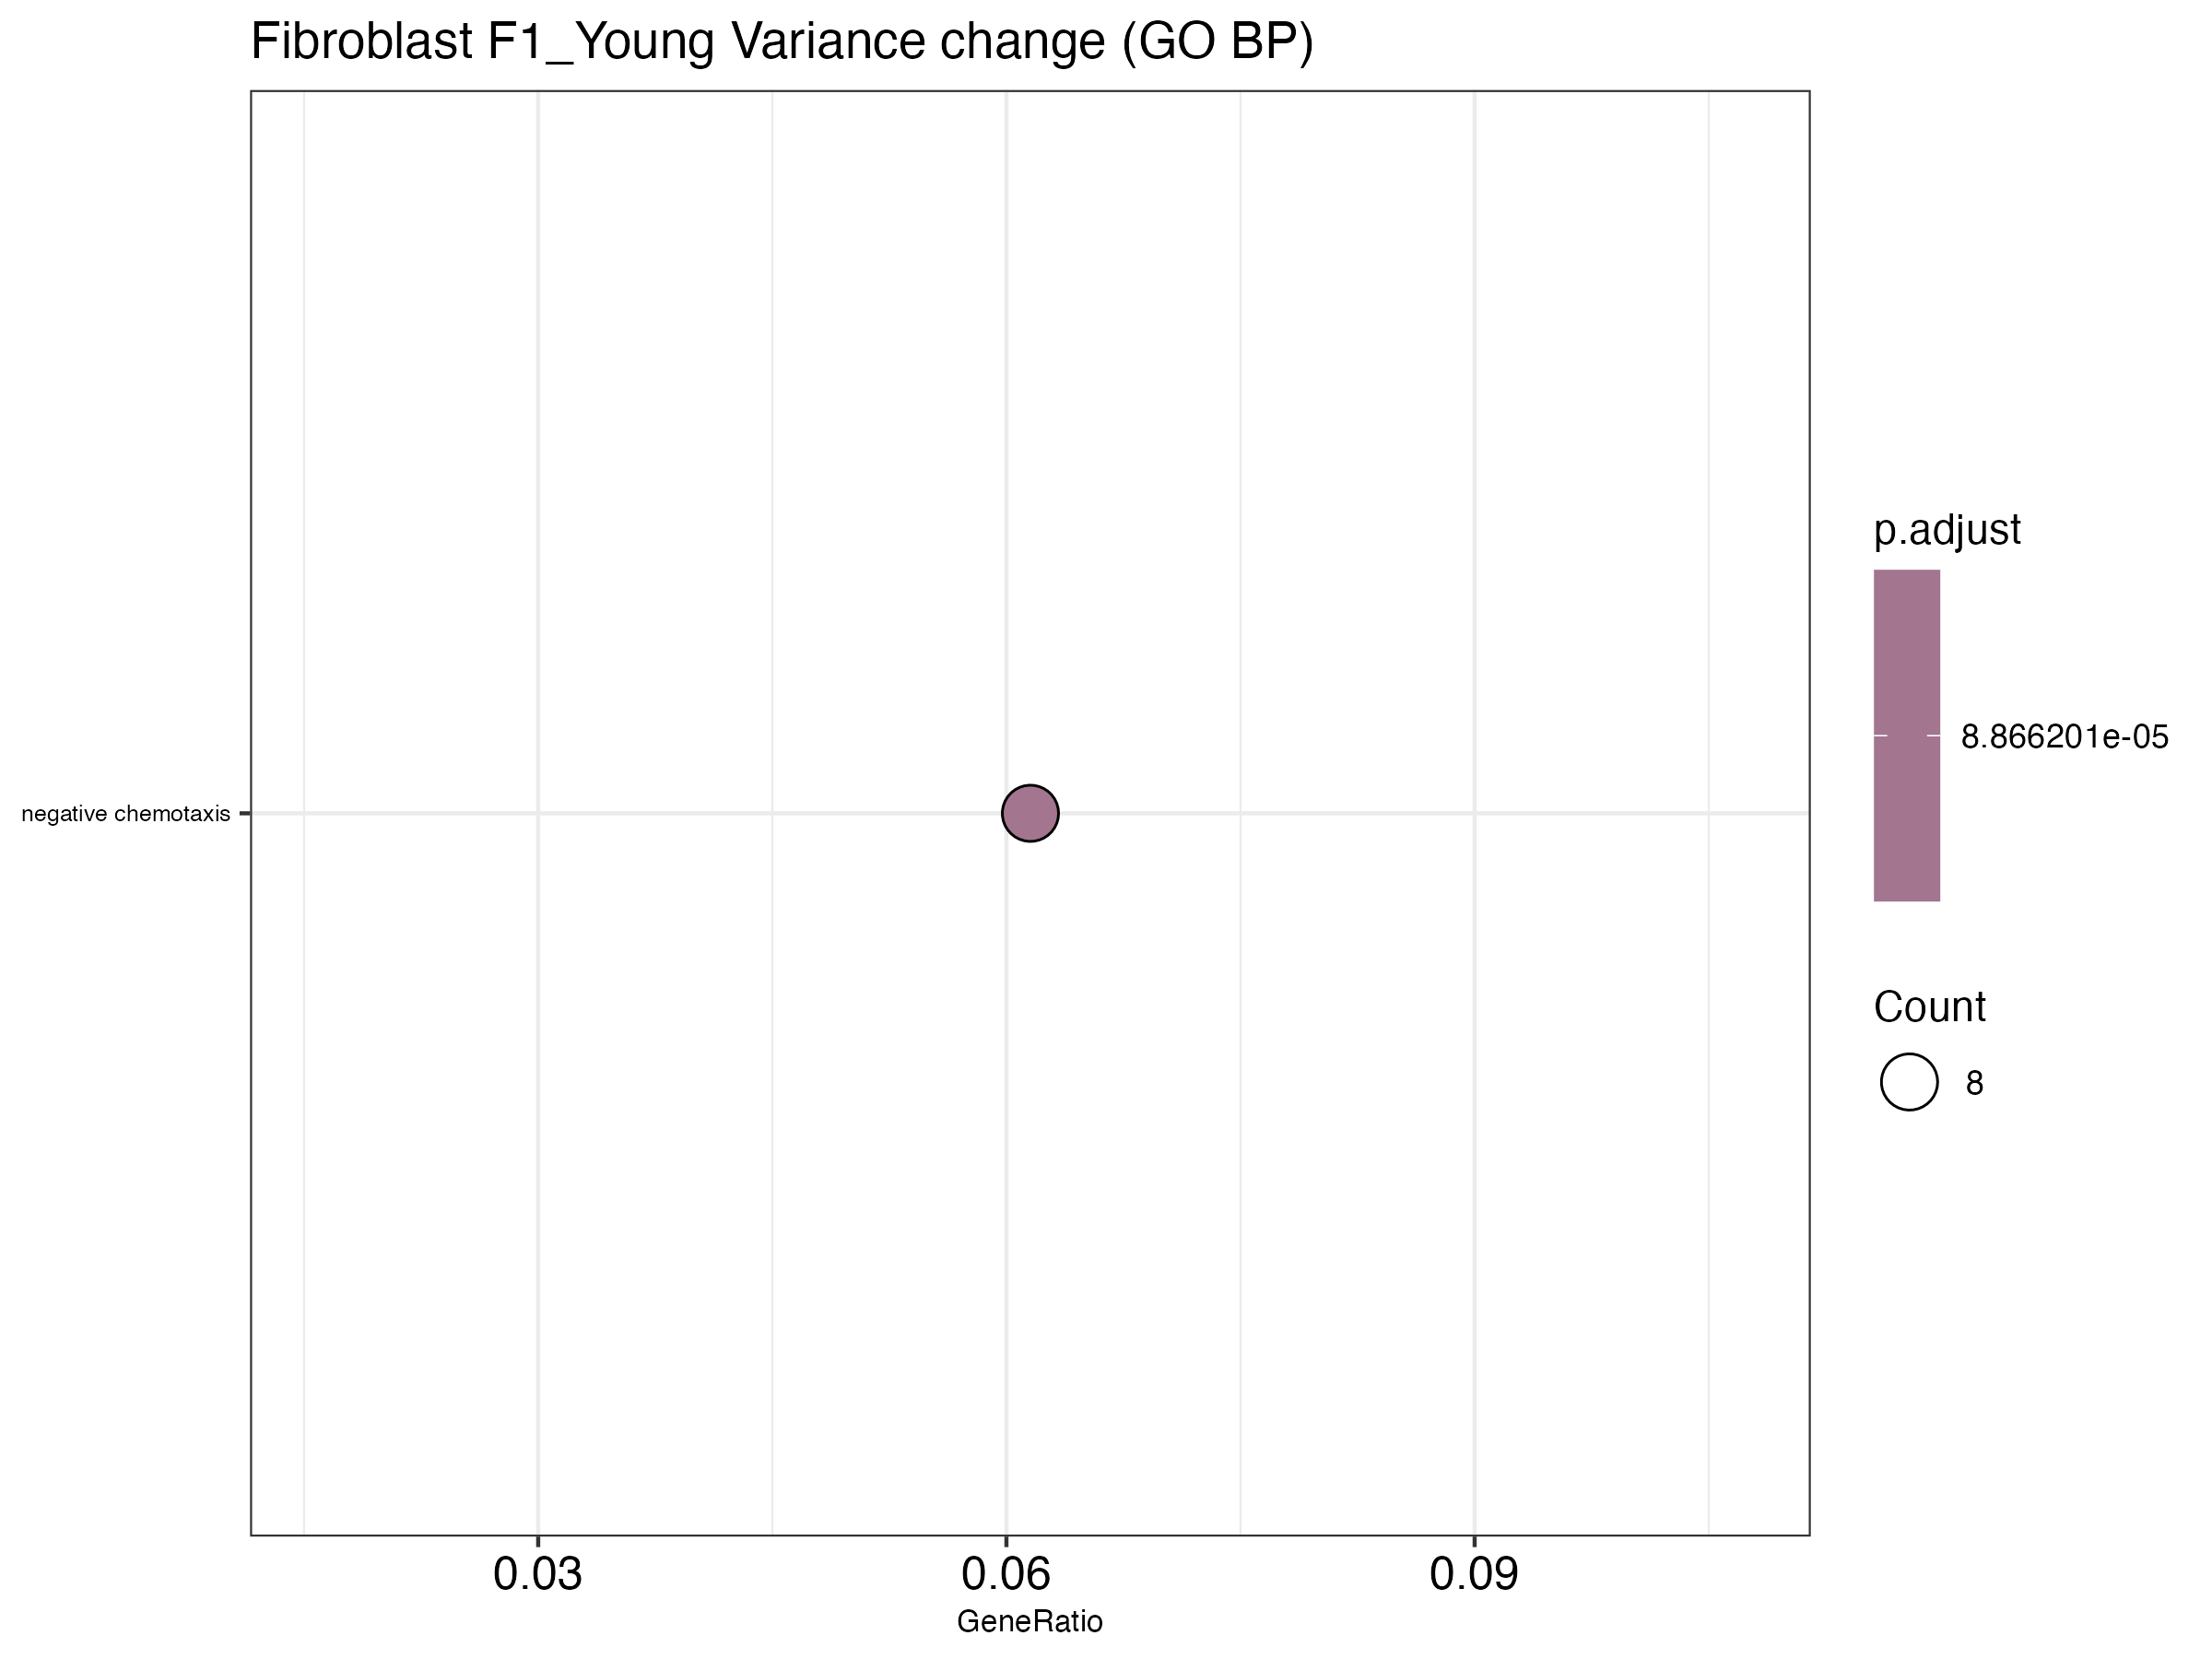

Data behind this chart, as committed beside it:
ID, Description, GeneRatio, BgRatio, RichFactor, FoldEnrichment, zScore, pvalue, p.adjust, qvalue, geneID, Count
GO:0050919, negative chemotaxis, 8/130, 16/3315, 0.5, 12.75, 9.517, 4.464350741416696e-8, 8.866200572453559e-5, 8.430573926422689e-5, Efna5/Epha7/Flrt2/Robo1/Robo2/Slit2/Slit…, 8
